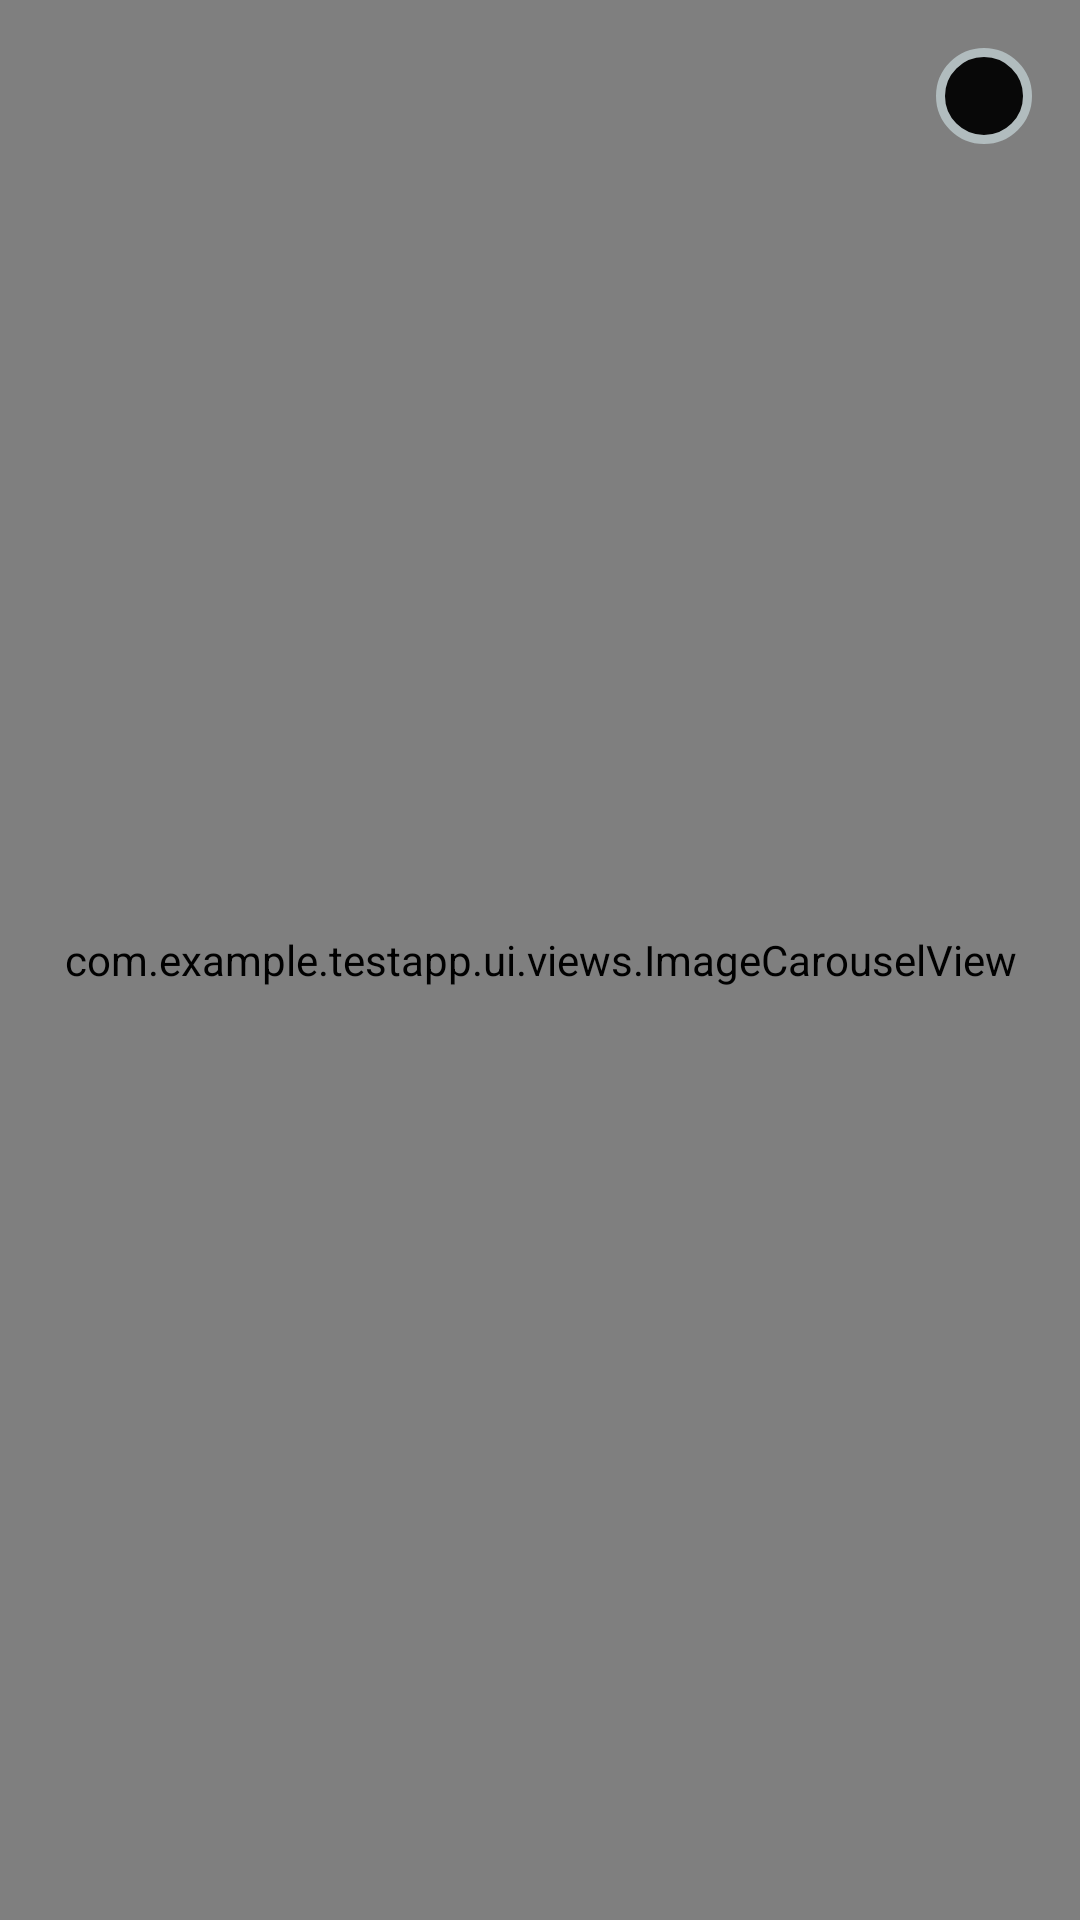

Produce the Android XML layout that renders to this screen, including the resource entries it uses.
<!-- AndroidManifest.xml: application theme Theme.TestApp -->
<!-- res/layout/dialog_full_screen_carousel.xml -->
<?xml version="1.0" encoding="utf-8"?>
<androidx.constraintlayout.widget.ConstraintLayout xmlns:android="http://schemas.android.com/apk/res/android"
    xmlns:app="http://schemas.android.com/apk/res-auto"
    xmlns:tools="http://schemas.android.com/tools"
    android:layout_width="match_parent"
    android:layout_height="match_parent"
    tools:context=".ui.fullScreenCarousel.FullScreenCarouselDialog">

    <androidx.appcompat.widget.AppCompatImageView
        android:id="@+id/imageBack"
        android:layout_width="@dimen/big"
        android:layout_height="@dimen/big"
        android:layout_marginTop="@dimen/small"
        android:layout_marginEnd="@dimen/small"
        android:elevation="@dimen/small"
        android:background="@drawable/bg_image_count"
        app:layout_constraintEnd_toEndOf="parent"
        app:layout_constraintTop_toTopOf="parent"
        app:srcCompat="@drawable/ic_close" />

    <com.example.testapp.ui.views.ImageCarouselView
        android:id="@+id/carouselFullScreen"
        android:layout_width="@dimen/zero"
        android:layout_height="@dimen/zero"
        app:layout_constraintHeight_percent="1"
        app:layout_constraintWidth_percent="1"
        android:background="@color/black"
        app:layout_constraintBottom_toBottomOf="parent"
        app:layout_constraintEnd_toEndOf="parent"
        app:layout_constraintHorizontal_bias="0.0"
        app:layout_constraintStart_toStartOf="parent"
        app:layout_constraintTop_toTopOf="parent"
        app:layout_constraintVertical_bias="0.0">

    </com.example.testapp.ui.views.ImageCarouselView>

</androidx.constraintlayout.widget.ConstraintLayout>
<!-- resources referenced by this layout -->
<resources>
  <color name="black">#FF000000</color>
  <dimen name="big">32dp</dimen>
  <dimen name="small">16dp</dimen>
  <dimen name="zero">0dp</dimen>
  <!-- drawable bg_image_count (drawable) -->
  <?xml version="1.0" encoding="utf-8"?>
  <shape xmlns:android="http://schemas.android.com/apk/res/android">
      <solid android:color="#EE000000"/>
      <stroke android:width="3dp" android:color="#B1BCBE" />
      <corners android:radius="@dimen/small"/>
      <padding android:left="@dimen/zero" android:top="@dimen/zero" android:right="@dimen/zero" android:bottom="@dimen/zero" />
  </shape>
  <style name="Theme.TestApp" parent="Theme.MaterialComponents.Light.NoActionBar">
          
          <item name="colorPrimary">@color/colorPrimary</item>
          <item name="colorPrimaryDark">@android:color/transparent</item>
          <item name="colorSecondary">@color/colorSecondary</item>
          <item name="android:colorBackground">@color/colorBackground</item>
          <item name="colorError">@color/colorWarn</item>
          <item name="colorAccent">@color/colorPrimary</item>
  
          <item name="colorPrimaryVariant">@color/colorPrimaryDark</item>
          <item name="colorSurface">@color/colorSurface</item>
          <item name="colorOnPrimary">@color/colorOnPrimary</item>
          <item name="colorOnSecondary">@color/colorOnSecondary</item>
          <item name="colorOnBackground">@color/colorBackground</item>
          <item name="colorOnSurface">@color/colorOnSurface</item>
          <item name="android:statusBarColor" tools:targetApi="l">?attr/colorOnSurface</item>
          
      </style>
  <color name="colorPrimary">#FF9500</color>
  <color name="colorSecondary">#FF9500</color>
  <color name="colorBackground">#F3F3F3</color>
  <color name="colorWarn">#E56655</color>
  <color name="colorPrimaryDark">#C17A22</color>
  <color name="colorSurface">#FFFFFF</color>
  <color name="colorOnPrimary">#FFFFFF</color>
  <color name="colorOnSecondary">#FFFFFF</color>
  <color name="colorOnSurface">#505050</color>
</resources>
